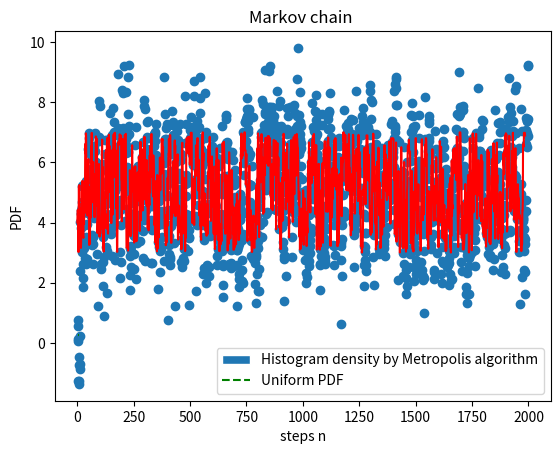

Write the Python code that produced this figure.
#Question 9
# [redacted]
import numpy as np
import matplotlib.pyplot as plt
def gaussian():#definition of the standard normal
    return np.random.standard_normal()
def function(x):# the density is uniform between 3 and 7
    if(x>3 and x<7):
        return 1.0
    else:
        return 0
x_uniform=np.linspace(3,7,100)
y_uniform=np.ones(100)*0.25 # uniform PDF
N=2000 #number of random numbers
x=np.zeros(N)
x[0]=0
n_arr=[]
x_arr=[]
x_chain=[]
for i in range(1,N):#Metropolis algorithm 
    xprime=x[i-1]+gaussian()
    r=np.random.rand()
    x_chain.append(xprime)
    n_arr.append(i)
    if(function(x[i-1])==0):
       x[i]=xprime  
    elif (function(xprime)/function(x[i-1])) > r :
       x[i]=xprime
    else:
       x[i]=x[i-1]
    if(x[i]>3 and x[i]<7):
       x_arr.append(x[i])
b=20
plt.hist(x_arr,b, density='true', histtype='bar',ec='white', label='Histogram density by Metropolis algorithm')[1]# histogram plot
plt.plot(x_uniform,y_uniform,'g--',label='Uniform PDF')
plt.xlabel("x")
plt.ylabel("PDF")
plt.legend()
plt.show()
plt.scatter(n_arr,x_chain)
plt.plot(x_arr,'red')
plt.title('Markov chain ')
plt.xlabel('steps n')
plt.show()

